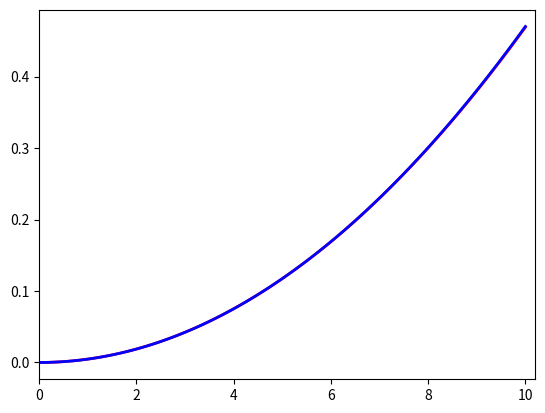

Reproduce this figure in Python.
# -*- coding: utf-8 -*-
"""
Created on Fri Sep 16 13:37:30 2016

@author: markinho
"""
import numpy as np
import matplotlib.pyplot as plt

M = 1000 #kNm
Iz = 0.000533 #m4
E = 200000000 #kN/m2
l = 10 #m

def funcL(x):
    return M*x**2/(2*E*Iz)

def funcNL(x):
    return E*Iz/M*(1-np.sqrt(1-(M*x/(E*Iz))**2))

x = np.linspace(0, l, 100)
yL = funcL(x)
yNL = funcNL(x)

plt.plot(x, yL, 'r', linewidth=2)
plt.plot(x, yNL, 'b', linewidth=2)
plt.xlim(xmin=0, xmax=10.2)
#plt.axis('equal')
plt.show()
